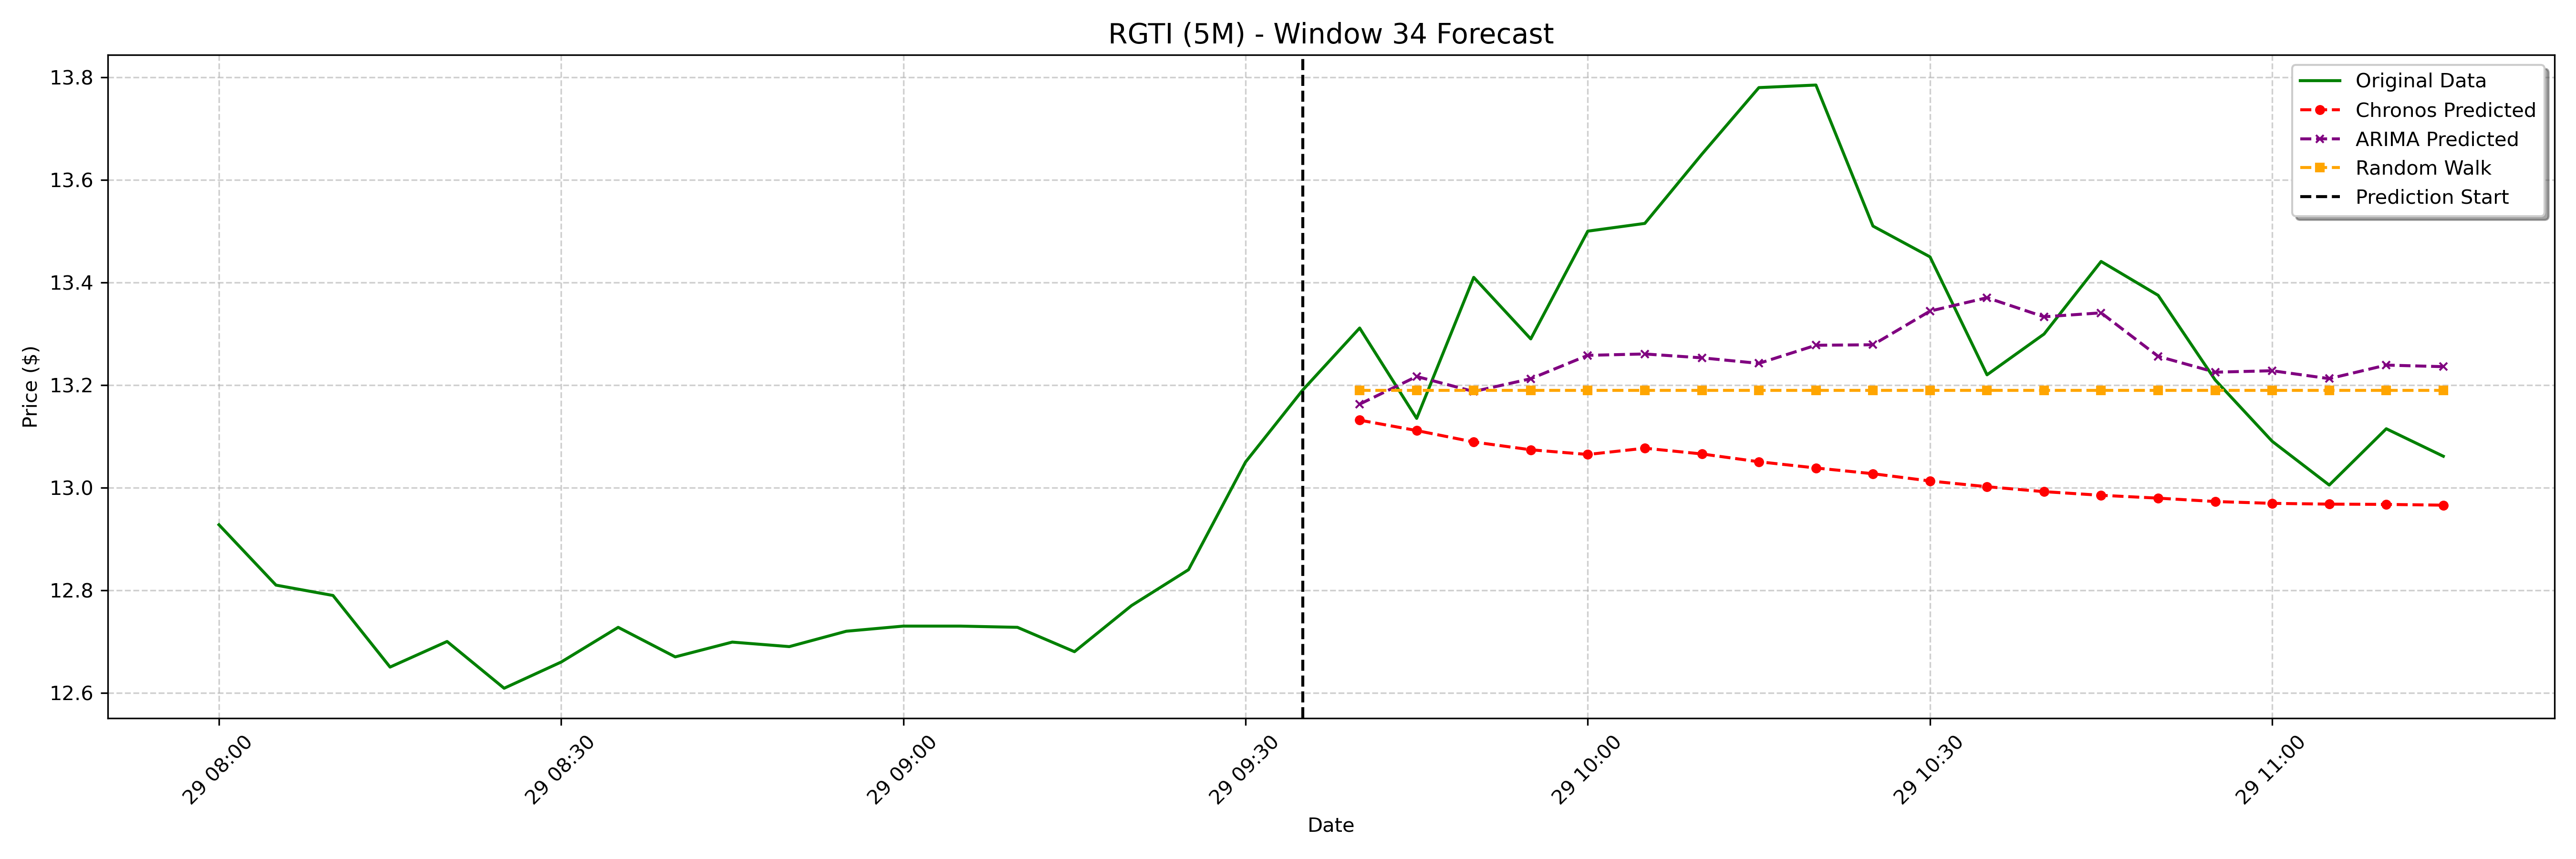

The data file committed next to this chart (first rows):
date, actual, chronos_forecast, arima_forecast, random_walk_forecast
2025-01-29 09:40:00-05:00, 13.31, 13.13, 13.16, 13.19
2025-01-29 09:45:00-05:00, 13.13, 13.11, 13.22, 13.19
2025-01-29 09:50:00-05:00, 13.41, 13.09, 13.19, 13.19
2025-01-29 09:55:00-05:00, 13.29, 13.07, 13.21, 13.19
2025-01-29 10:00:00-05:00, 13.5, 13.06, 13.26, 13.19
2025-01-29 10:05:00-05:00, 13.52, 13.08, 13.26, 13.19
2025-01-29 10:10:00-05:00, 13.65, 13.07, 13.25, 13.19
2025-01-29 10:15:00-05:00, 13.78, 13.05, 13.24, 13.19
2025-01-29 10:20:00-05:00, 13.79, 13.04, 13.28, 13.19
2025-01-29 10:25:00-05:00, 13.51, 13.03, 13.28, 13.19
2025-01-29 10:30:00-05:00, 13.45, 13.01, 13.34, 13.19
2025-01-29 10:35:00-05:00, 13.22, 13, 13.37, 13.19
2025-01-29 10:40:00-05:00, 13.3, 12.99, 13.33, 13.19
2025-01-29 10:45:00-05:00, 13.44, 12.99, 13.34, 13.19
2025-01-29 10:50:00-05:00, 13.38, 12.98, 13.26, 13.19
2025-01-29 10:55:00-05:00, 13.21, 12.97, 13.23, 13.19
2025-01-29 11:00:00-05:00, 13.09, 12.97, 13.23, 13.19
2025-01-29 11:05:00-05:00, 13.01, 12.97, 13.21, 13.19
2025-01-29 11:10:00-05:00, 13.11, 12.97, 13.24, 13.19
2025-01-29 11:15:00-05:00, 13.06, 12.97, 13.24, 13.19
